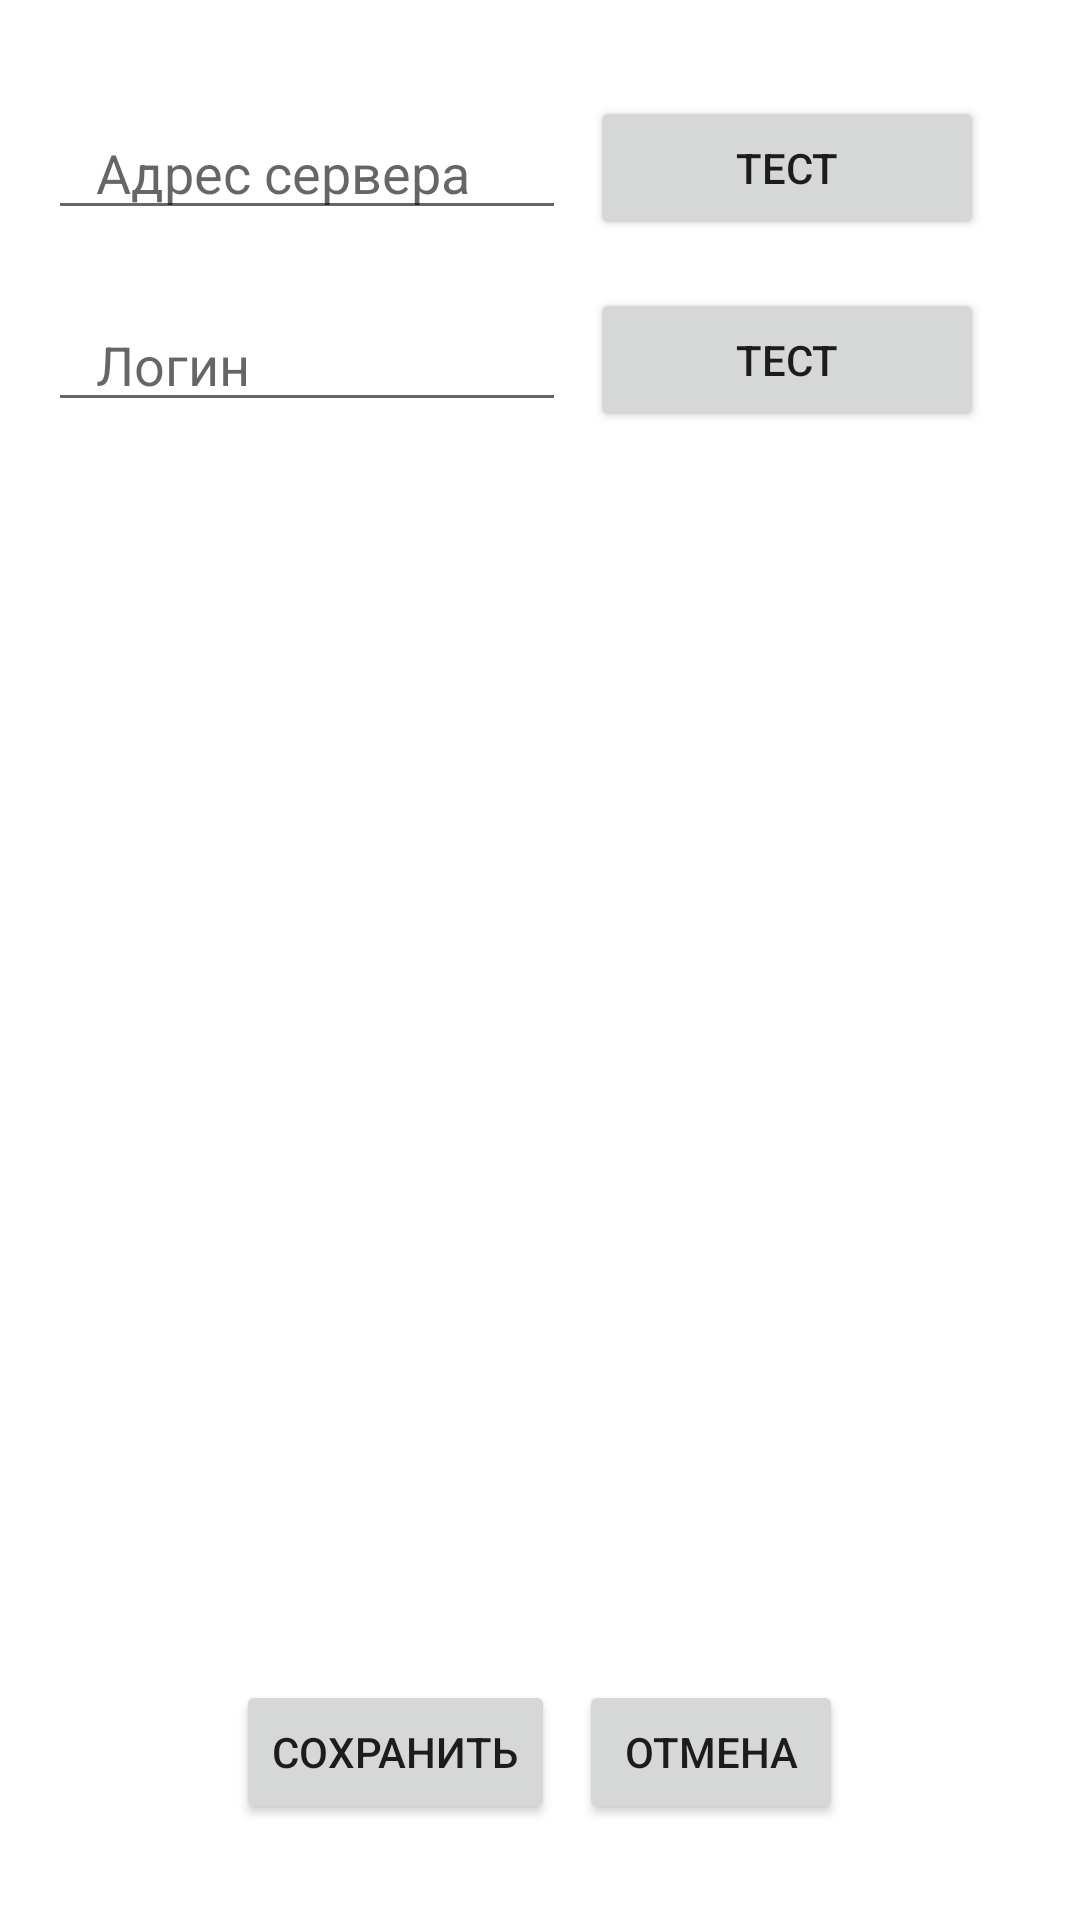

Reconstruct the res/layout file that produces this screen, plus the resources it refers to.
<!-- AndroidManifest.xml: application theme DeviceInspectionApp -->
<!-- res/layout/activity_settings.xml -->
<androidx.constraintlayout.widget.ConstraintLayout
    xmlns:android="http://schemas.android.com/apk/res/android"
    xmlns:tools="http://schemas.android.com/tools"
    android:layout_width="match_parent"
    android:layout_height="match_parent"
    xmlns:app="http://schemas.android.com/apk/res-auto"
    tools:context=".SettingsActivity">

    
    <LinearLayout
        android:id="@+id/serverAddressContainer"
        android:layout_width="0dp"
        android:layout_height="wrap_content"
        android:orientation="horizontal"
        android:weightSum="1"
        app:layout_constraintTop_toTopOf="parent"
        app:layout_constraintStart_toStartOf="parent"
        app:layout_constraintEnd_toEndOf="parent"
        android:layout_marginTop="32dp"
        android:gravity="center_vertical"
        android:paddingStart="16dp"
        android:paddingEnd="16dp">

        
        <EditText
            android:id="@+id/etServerAddress"
            android:layout_width="0dp"
            android:layout_height="wrap_content"
            android:hint="Адрес сервера"
            android:layout_weight="0.8"
            android:paddingStart="16dp"
            android:paddingEnd="16dp" />

        
        <Button
            android:id="@+id/btnTestServer"
            android:layout_width="wrap_content"
            android:layout_height="wrap_content"
            android:text="Тест"
            android:layout_weight="0.2"
            android:layout_marginStart="8dp"
            android:layout_marginEnd="16dp" />
    </LinearLayout>

    
    <LinearLayout
        android:id="@+id/loginContainer"
        android:layout_width="0dp"
        android:layout_height="wrap_content"
        android:orientation="horizontal"
        android:weightSum="1"
        app:layout_constraintTop_toBottomOf="@id/serverAddressContainer"
        app:layout_constraintStart_toStartOf="parent"
        app:layout_constraintEnd_toEndOf="parent"
        android:layout_marginTop="16dp"
        android:gravity="center_vertical"
        android:paddingStart="16dp"
        android:paddingEnd="16dp">

        
        <EditText
            android:id="@+id/etLogin"
            android:layout_width="0dp"
            android:layout_height="wrap_content"
            android:hint="Логин"
            android:layout_weight="0.8"
            android:paddingStart="16dp"
            android:paddingEnd="16dp" />

        
        <Button
            android:id="@+id/btnTestLogin"
            android:layout_width="wrap_content"
            android:layout_height="wrap_content"
            android:text="Тест"
            android:layout_weight="0.2"
            android:layout_marginStart="8dp"
            android:layout_marginEnd="16dp" />
    </LinearLayout>

    
    <LinearLayout
        android:layout_width="match_parent"
        android:layout_height="wrap_content"
        android:orientation="horizontal"
        android:gravity="center"
        app:layout_constraintBottom_toBottomOf="parent"
        android:layout_marginBottom="32dp"
        android:paddingStart="16dp"
        android:paddingEnd="16dp">

        
        <Button
            android:id="@+id/btnSave"
            android:layout_width="wrap_content"
            android:layout_height="wrap_content"
            android:text="Сохранить"
            android:layout_marginEnd="8dp" />

        
        <Button
            android:id="@+id/btnCancel"
            android:layout_width="wrap_content"
            android:layout_height="wrap_content"
            android:text="Отмена" />
    </LinearLayout>

</androidx.constraintlayout.widget.ConstraintLayout>
<!-- resources referenced by this layout -->
<resources>
  <style name="DeviceInspectionApp" parent="Theme.MaterialComponents.Light.NoActionBar">
          <item name="colorPrimary">@color/colorPrimary</item>
          <item name="colorPrimaryDark">@color/colorPrimaryDark</item>
          <item name="colorAccent">@color/colorAccent</item>
      </style>
  <color name="colorPrimary">#6200EE</color>
  <color name="colorPrimaryDark">#3700B3</color>
  <color name="colorAccent">#03DAC5</color>
</resources>
